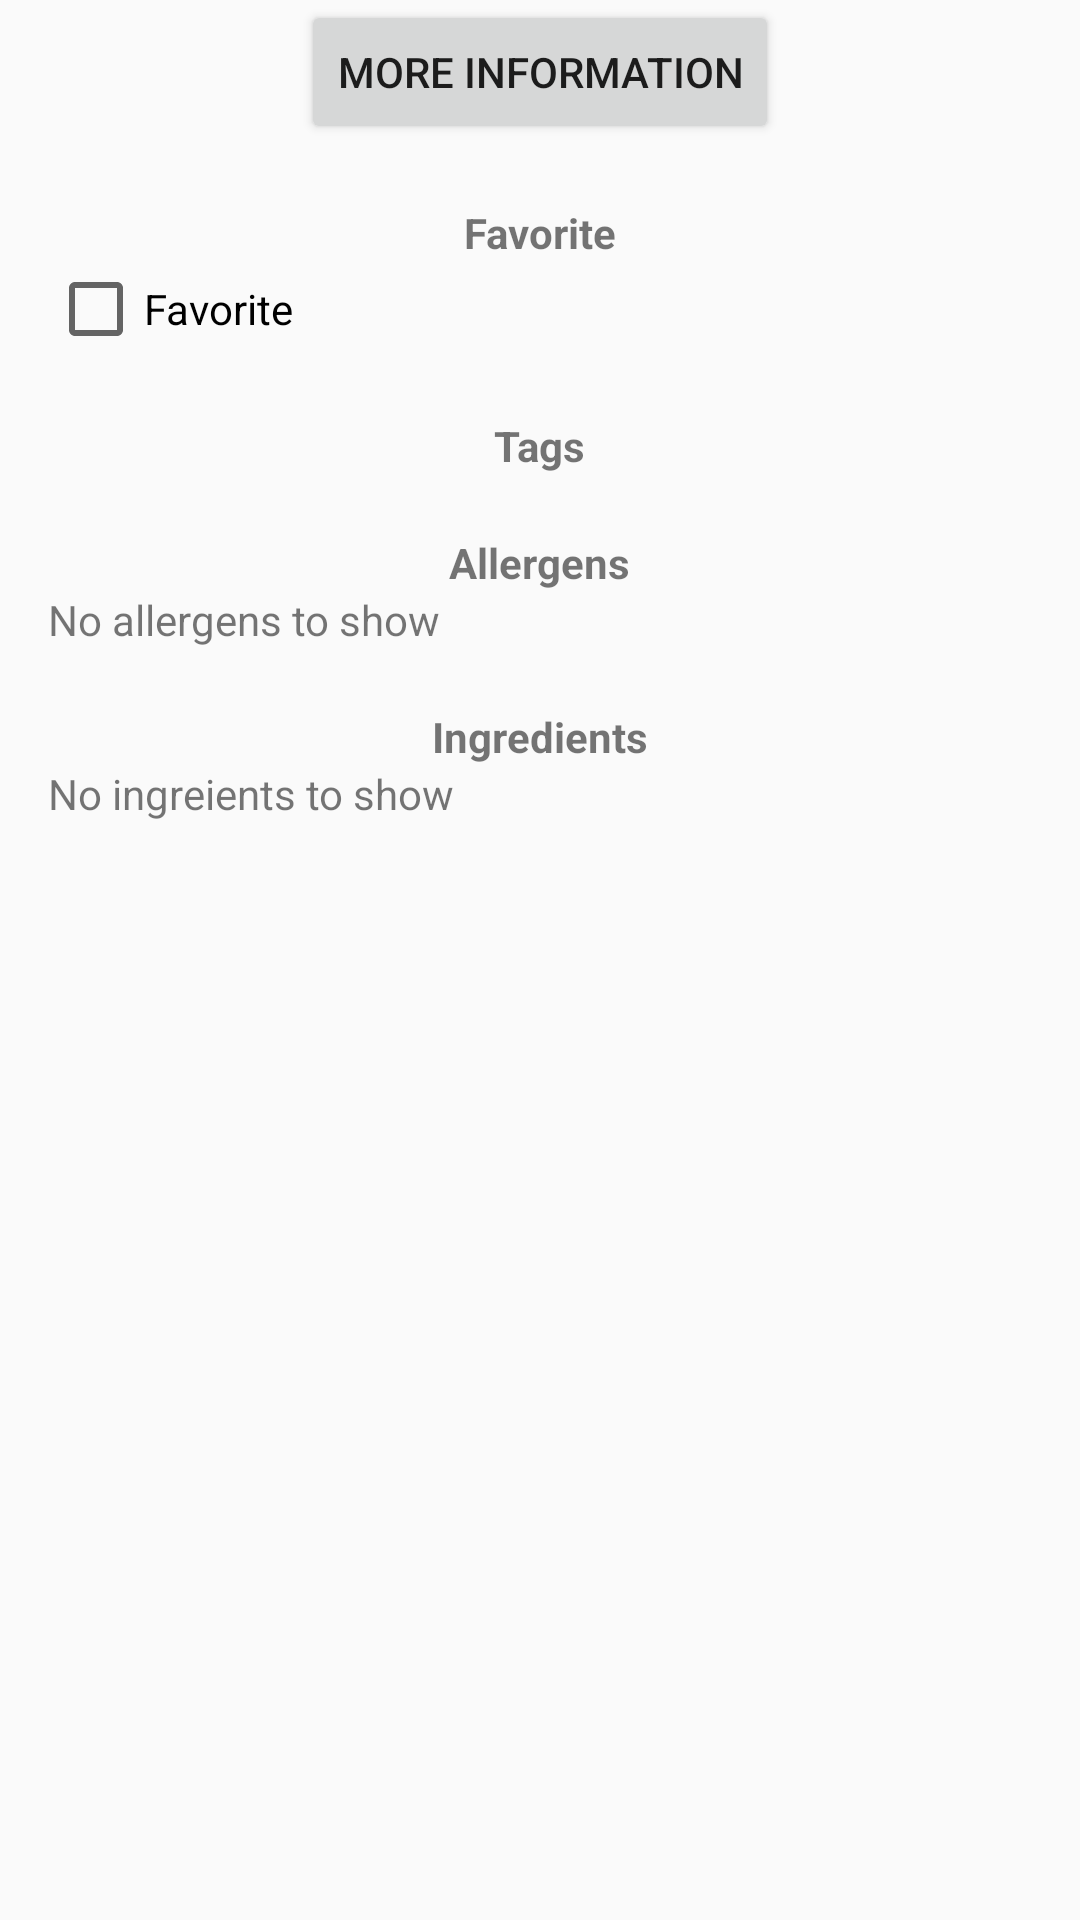

This screen was rendered from an Android layout file. Write that file and the resources it references.
<!-- AndroidManifest.xml: application theme AppTheme -->
<!-- res/layout/content_display_menu_item_detail.xml -->
<?xml version="1.0" encoding="utf-8"?>
<ScrollView xmlns:android="http://schemas.android.com/apk/res/android"
    xmlns:app="http://schemas.android.com/apk/res-auto"
    xmlns:tools="http://schemas.android.com/tools"
    android:layout_width="match_parent"
    android:layout_height="match_parent"
    android:paddingBottom="0dp"
    android:paddingLeft="0dp"
    android:paddingRight="0dp"
    android:paddingTop="0dp"
    app:layout_behavior="@string/appbar_scrolling_view_behavior"
    tools:context="com.cs121.finalproject.DisplayMenuItemDetail"
    tools:showIn="@layout/activity_display_menu_item_detail">

    <LinearLayout
        android:id="@+id/linearLayout"
        android:layout_width="match_parent"
        android:layout_height="wrap_content"
        android:orientation="vertical">

        <Button
            android:id="@+id/button"
            android:layout_width="wrap_content"
            android:layout_height="wrap_content"
            android:layout_below="@+id/menuitem_url"
            android:layout_centerHorizontal="true"
            android:layout_gravity="center_horizontal"
            android:onClick="MenuItemButton"
            android:text="More Information" />


        <TextView
            android:id="@+id/menuitem_element_name"
            android:layout_width="wrap_content"
            android:layout_height="wrap_content"
            android:layout_gravity="center_horizontal"
            android:paddingTop="20dp"
            android:text="Favorite"
            android:textStyle="bold" />

        <CheckBox
            android:id="@+id/menuitem_checkBox"
            android:layout_width="wrap_content"
            android:layout_height="wrap_content"
            android:layout_alignParentLeft="true"
            android:text="Favorite"
            android:layout_marginLeft="@dimen/activity_horizontal_margin" />


        <TextView
            android:layout_width="wrap_content"
            android:layout_height="wrap_content"
            android:layout_gravity="center_horizontal"
            android:paddingTop="20dp"
            android:text="Tags"
            android:textStyle="bold" />

        <ListView
            android:id="@+id/menuitem_tags"
            android:paddingLeft="@dimen/activity_horizontal_margin"
            android:paddingRight="@dimen/activity_horizontal_margin"
            android:layout_width="match_parent"
            android:layout_height="wrap_content">


        </ListView>

        <TextView
            android:layout_width="wrap_content"
            android:layout_height="wrap_content"
            android:layout_gravity="center_horizontal"
            android:paddingTop="20dp"
            android:text="Allergens"
            android:textStyle="bold" />

        <TextView
            android:id="@+id/menuitem_allergens"
            android:layout_width="wrap_content"
            android:layout_height="wrap_content"
            android:paddingLeft="@dimen/activity_horizontal_margin"
            android:paddingRight="@dimen/activity_horizontal_margin"
            android:text="No allergens to show" />

        <TextView
            android:layout_width="wrap_content"
            android:layout_height="wrap_content"
            android:layout_gravity="center_horizontal"
            android:paddingTop="20dp"
            android:text="Ingredients"
            android:textStyle="bold" />

        <TextView
            android:id="@+id/menuitem_ingredients"
            android:layout_width="wrap_content"
            android:layout_height="wrap_content"
            android:paddingLeft="@dimen/activity_horizontal_margin"
            android:paddingRight="@dimen/activity_horizontal_margin"
            android:text="No ingreients to show" />


    </LinearLayout>

</ScrollView>
<!-- res/layout/activity_display_menu_item_detail.xml (included above) -->
<?xml version="1.0" encoding="utf-8"?>
<android.support.design.widget.CoordinatorLayout xmlns:android="http://schemas.android.com/apk/res/android"
    xmlns:app="http://schemas.android.com/apk/res-auto"
    xmlns:tools="http://schemas.android.com/tools"
    android:layout_width="match_parent"
    android:layout_height="match_parent"
    android:fitsSystemWindows="true"
    tools:context="com.cs121.finalproject.DisplayMenuItemDetail">

    <android.support.design.widget.AppBarLayout
        android:layout_width="match_parent"
        android:layout_height="wrap_content"
        android:theme="@style/AppTheme.AppBarOverlay">

        <android.support.v7.widget.Toolbar
            android:id="@+id/toolbar"
            android:layout_width="match_parent"
            android:layout_height="?attr/actionBarSize"
            android:background="?attr/colorPrimary"
            app:popupTheme="@style/AppTheme.PopupOverlay" />

    </android.support.design.widget.AppBarLayout>

    <include layout="@layout/content_display_menu_item_detail" />

</android.support.design.widget.CoordinatorLayout>
<!-- resources referenced by this layout -->
<resources>
  <dimen name="activity_horizontal_margin">16dp</dimen>
  <style name="AppTheme.AppBarOverlay" parent="ThemeOverlay.AppCompat.Dark.ActionBar" />
  <style name="AppTheme.PopupOverlay" parent="ThemeOverlay.AppCompat.Light" />
  <style name="AppTheme" parent="Theme.AppCompat.Light.DarkActionBar">
          
          <item name="colorPrimary">@color/colorPrimary</item>
          <item name="colorPrimaryDark">@color/colorPrimaryDark</item>
          <item name="colorAccent">@color/colorAccent</item>
      </style>
  <color name="colorPrimary">#8BC34A</color>
  <color name="colorPrimaryDark">#689F38</color>
  <color name="colorAccent">#FFEB3B</color>
  
      //UCSC stuff
</resources>
